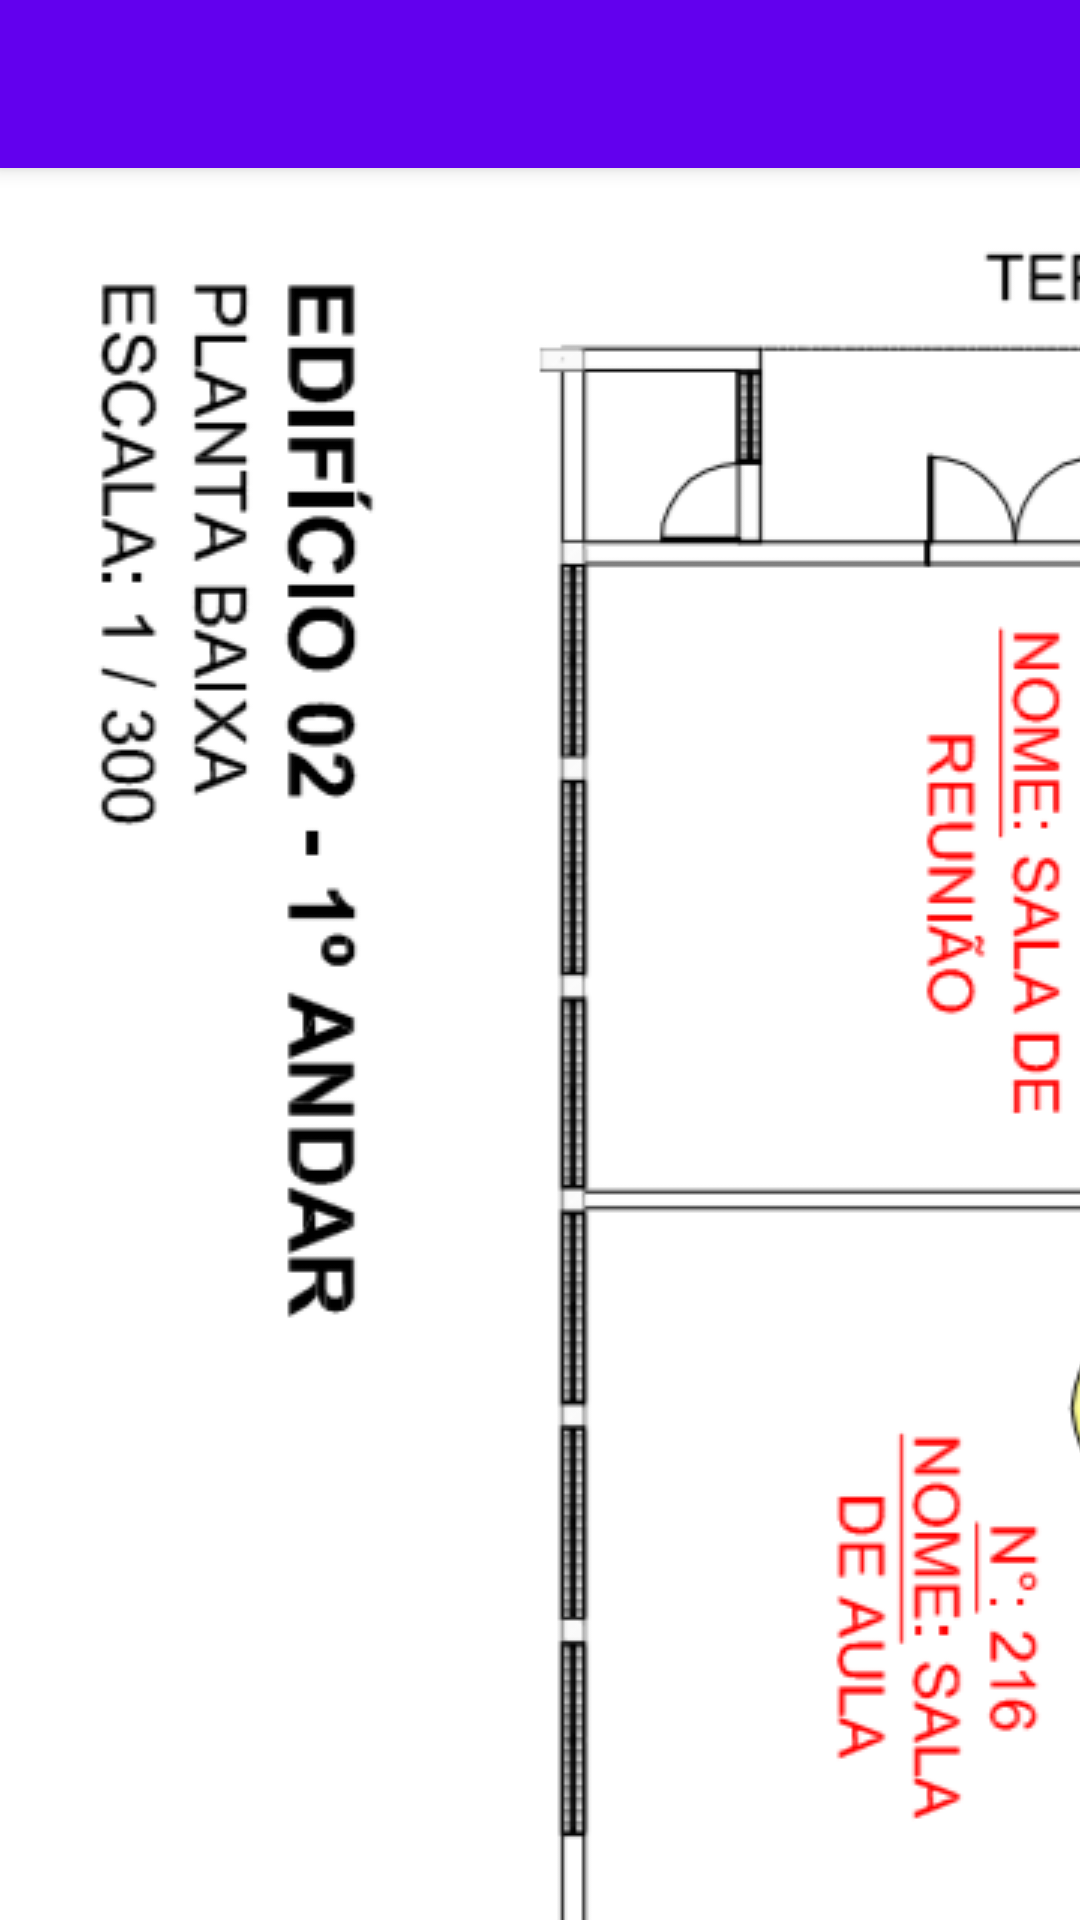

Android layout source for this screen:
<!-- AndroidManifest.xml: application theme Theme.AppCompat.Light.NoActionBar -->
<!-- res/layout/activity_navigation.xml -->
<?xml version="1.0" encoding="utf-8"?>
<android.support.design.widget.CoordinatorLayout xmlns:android="http://schemas.android.com/apk/res/android"
    xmlns:app="http://schemas.android.com/apk/res-auto"
    xmlns:tools="http://schemas.android.com/tools"
    android:layout_width="match_parent"
    android:layout_height="match_parent"
    tools:context=".ActivityNavigation">

    <android.support.design.widget.AppBarLayout
        android:layout_width="match_parent"
        android:layout_height="wrap_content"
        android:theme="@style/AppBarOverlay">

        <android.support.v7.widget.Toolbar
            android:id="@+id/toolbar"
            android:layout_width="match_parent"
            android:layout_height="?attr/actionBarSize"
            android:background="@color/colorPrimary"
            app:popupTheme="@style/PopupOverlay" />

    </android.support.design.widget.AppBarLayout>

    <include layout="@layout/content_activity_navigation" />
</android.support.design.widget.CoordinatorLayout>
<!-- res/layout/content_activity_navigation.xml (included above) -->
<?xml version="1.0" encoding="utf-8"?>
<android.support.constraint.ConstraintLayout xmlns:android="http://schemas.android.com/apk/res/android"
    xmlns:app="http://schemas.android.com/apk/res-auto"
    xmlns:tools="http://schemas.android.com/tools"
    android:layout_width="match_parent"
    android:layout_height="match_parent"
    app:layout_behavior="@string/appbar_scrolling_view_behavior"
    tools:context=".ActivityNavigation"
    tools:showIn="@layout/activity_navigation">


    <ImageView
        android:id="@+id/imageView"
        android:layout_width="match_parent"
        android:layout_height="match_parent"
        android:scaleType="matrix"
        android:src="@drawable/planta_predio_2" />

</android.support.constraint.ConstraintLayout>
<!-- resources referenced by this layout -->
<resources>
  <!-- drawable planta_predio_2: png bitmap (drawable, 248283 bytes) -->
  <style name="AppBarOverlay" parent="ThemeOverlay.AppCompat.Dark.ActionBar" />
  <style name="PopupOverlay" parent="ThemeOverlay.AppCompat.Light" />
  <!-- not gathered from this repository: default colours our renderer supplied (Android Studio template values) -->
  <color name="colorPrimary">#FF6200EE</color>
</resources>
